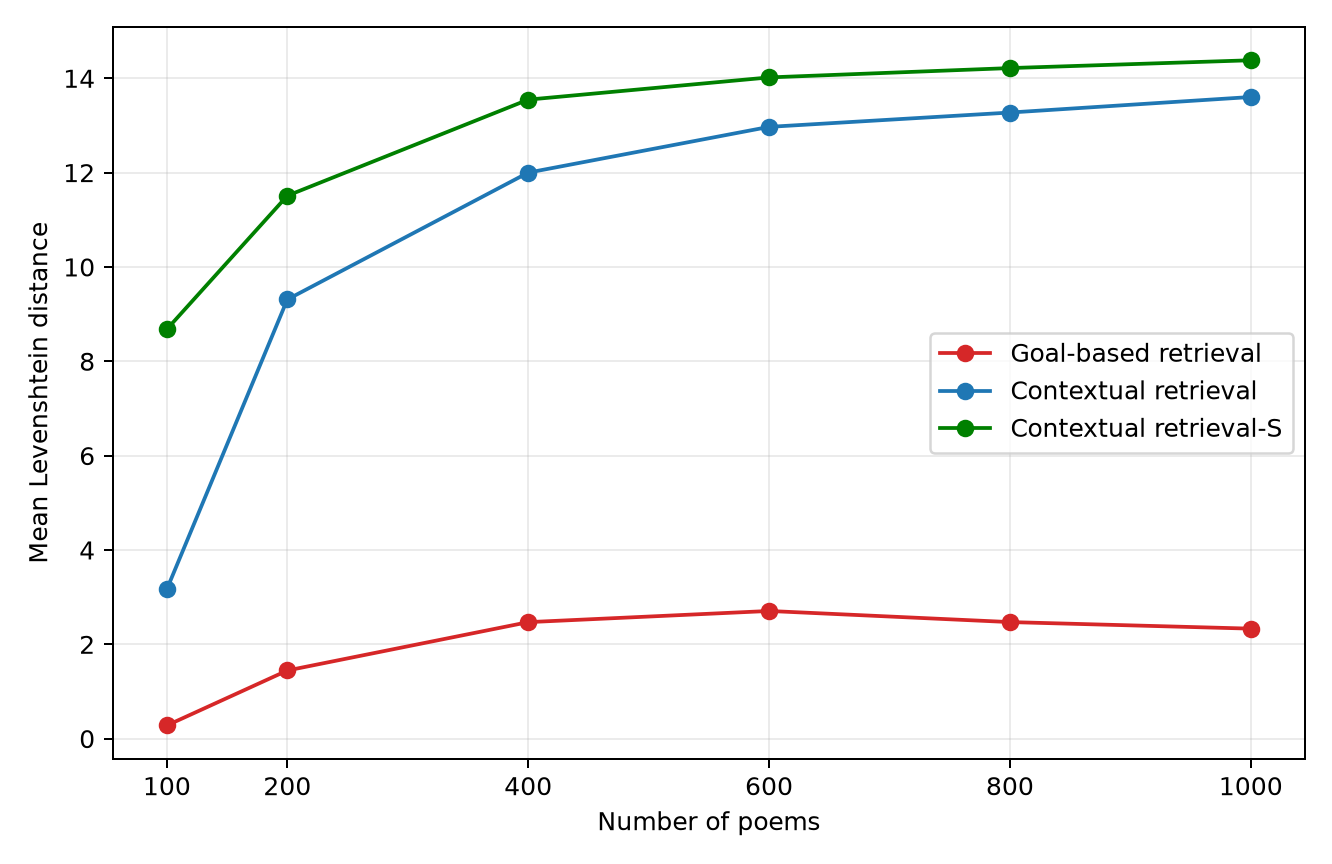

The table this chart was drawn from, first rows:
poems, goal_based, contextual, contextual_single, goal_line, contextual_line, feedback_character
100, 0.28, 3.17, 8.68, 0.0, 0.6, 0.28
200, 1.445, 9.31, 11.51, 0.0, 1.8, 1.445
400, 2.47, 12.0, 13.55, 0.0, 2.4, 2.47
600, 2.707, 12.97, 14.02, 0.0, 2.6, 2.707
800, 2.471, 13.27, 14.22, 0.0, 2.7, 2.471
1000, 2.332, 13.6, 14.38, 0.0, 2.76, 2.332
